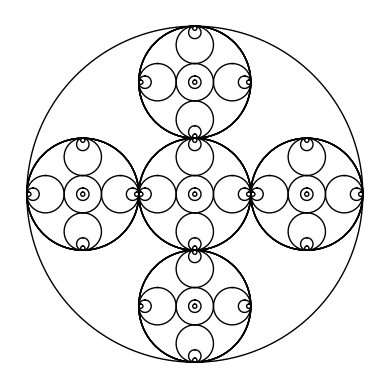

The matplotlib source for this figure:
"""
Course: CS 2302
Author: Jacob Montenegro
Lab: 1
Instructor: Dr. Olac Fuentes
T.A.: Anindita Nath, Maliheh Zargaran 
Date of Last Modification: 2/8/2019
Program's Purpose: Practice using recursion to produce figures.
"""
import numpy as np
import matplotlib.pyplot as plt
import math

#draw_squares recursively draws squares on every corner of a given square, the depth being n, the number of times to recursively call the method
def draw_squares(ax,n,p,w,z):
    if n>0:
        #These two lines of code give the Original Square four corners.
        ax.plot(p[:,0]/2-z,p[:,1]/2-z,linewidth=1,color='k')
        ax.plot(-p[:,0]/2+z,p[:,1]/2-z,linewidth=1,color='k')
    #The if statement ensures that the recursive call doesn't produce more squares than necessary.
    if n>1:
        #The next four lines of code produce miniture squares for the previously produces squares at each corner.
        #They are dividing by 4 since that is half the size of the previously created squares. 
        ax.plot(-p[:,0]/4,-p[:,1]/4+z,linewidth=1,color='k') 
        ax.plot(p[:,0]/4,-p[:,1]/4+z,linewidth=1,color='k') 
        ax.plot(-p[:,0]/4+z,-p[:,1]/4,linewidth=1,color='k') 
        ax.plot(p[:,0]/4-z,-p[:,1]/4,linewidth=1,color='k')
        #These recursive calls ensure that z alternates between negative ten and positive ten, z (10) is used to shift the squares left, right, up, and down.
        draw_squares(ax,n-1,p*w,w,z)
        draw_squares(ax,n-1,-p*w,w,-z)
        draw_squares(ax,n-1,-p*w,w,z-z)
        
#The circle method/function was given by Dr. Fuentes, it creates the circle.
def circle(center,rad):
    n = int(4*rad*math.pi)
    t = np.linspace(0,6.3,n)
    x = center[0]+rad*np.sin(t)
    y = center[1]+rad*np.cos(t)
    return x,y

#This method produces circles shifting to the left along the perimeter of every previous circle.
def draw_Spiralcircles(ax,n,center,radius,w):
    if n>0:
        x,y = circle(center,radius)
        #I used x+radius here to shift every circle left, adding to x within a function shifts a given graph left.  
        ax.plot(x+radius,y,linewidth=1,color='k')
        draw_Spiralcircles(ax,n-1,center,radius*w,w)

#This method draws a binary tree, it has an x,y, change in x (dx) and cahnge in y (dy), as well as a k.
def draw_trees(ax,n,x,y,dx,dy,k):
    if n>0:
        #The first line prints a branch, the second line prints a reflection of the first line.
        ax.plot(x*dx,y,linewidth=1,color='k')
        ax.plot(-x*dx,y,linewidth=1,color='k')
        #k is added since I noticed that the drawing kept shifting inward by multiples of 2, 4, 16, etc.
        #I realized that in order to shift left and right, I would need to continuously add and subtract dx by multiples of 4, which is why I am using k.
        draw_trees(ax,n-1,x+k*dx,y-dy,dx/2,dy,k*4)
        draw_trees(ax,n-1,x-k*dx,y-dy,dx/2,dy,k*4)
        
#draw_circles produces a circle with 5 circles within it, recursively.
def draw_circles(ax,n,center,radius,w):
    if n>0:
        x,y = circle(center,radius)
        #x and why are multiplying by 3 to ensure the first circle engulfs the next five.
        ax.plot(x*3,y*3,linewidth=1,color='k')
        #This if statement prevents any extra circles from being drawn.
        if n>1:
            ax.plot(x+radius+100,y,linewidth=1,color='k')
            ax.plot(x-radius+300,y,linewidth=1,color='k')
            ax.plot(x+200,y-radius+100,linewidth=1,color='k')
            ax.plot(x+200,y+radius-100,linewidth=1,color='k')
            miniCircles(x,y,radius)
        #The circles fit along the diameter of the engulfing circle, thats why radius is divided by 3 at each recursive call.
        draw_circles(ax,n-1,center,radius/3,w)
      
def miniCircles(x,y,radius):
    #Produces right circle
    ax.plot(x+200,y,linewidth=1,color='k')
    
    #Produces left circle
    ax.plot(x-200,y,linewidth=1,color='k')
    ax.plot(x+radius-300,y,linewidth=1,color='k')
    ax.plot(x-radius-100,y,linewidth=1,color='k')
    ax.plot(x-200,y-radius+100,linewidth=1,color='k')
    ax.plot(x-200,y+radius-100,linewidth=1,color='k')
    
    #Produces center circle
    ax.plot(x+radius-100,y,linewidth=1,color='k')
    ax.plot(x-radius+100,y,linewidth=1,color='k')
    ax.plot(x,y-radius+100,linewidth=1,color='k')
    ax.plot(x,y+radius-100,linewidth=1,color='k')
    
    #Produces top circle
    ax.plot(x,y+200,linewidth=1,color='k')
    ax.plot(x+radius-100,y+200,linewidth=1,color='k')
    ax.plot(x-radius+100,y+200,linewidth=1,color='k')
    ax.plot(x,y-radius+300,linewidth=1,color='k')
    ax.plot(x,y+radius+100,linewidth=1,color='k')
    
    #Produces bottom circle
    ax.plot(x,y-200,linewidth=1,color='k')
    ax.plot(x+radius-100,y-200,linewidth=1,color='k')
    ax.plot(x-radius+100,y-200,linewidth=1,color='k')
    ax.plot(x,y-radius-100,linewidth=1,color='k')
    ax.plot(x,y+radius-300,linewidth=1,color='k')

"""Square Section""" 
#Square 1         
plt.close("all") 
orig_size = 10
p = np.array([[30,30],[orig_size,30],[orig_size,orig_size],[30,orig_size],[30,30]])
fig, ax = plt.subplots()
draw_squares(ax,2,p,.5,10)
ax.set_aspect(1.0)
ax.axis('off')
plt.show()
fig.savefig('squares.png')

#Square 2
plt.close("all") 
orig_size = 10
p = np.array([[30,30],[orig_size,30],[orig_size,orig_size],[30,orig_size],[30,30]])
fig, ax = plt.subplots()
draw_squares(ax,3,p,.5,10)
ax.set_aspect(1.0)
ax.axis('off')
plt.show()
fig.savefig('squares1.png')

#Square 3
plt.close("all") 
orig_size = 10
p = np.array([[30,30],[orig_size,30],[orig_size,orig_size],[30,orig_size],[30,30]])
fig, ax = plt.subplots()
draw_squares(ax,4,p,.5,10)
ax.set_aspect(1.0)
ax.axis('off')
plt.show()
fig.savefig('squares2.png')
      
"""Spiral Circle Section"""
#Spiraling Circle 1
plt.close("all") 
fig, ax = plt.subplots() 
draw_Spiralcircles(ax, 9, [0,0], 100,.5)
ax.set_aspect(1.0)
ax.axis('off')
plt.show()
fig.savefig('circles.png')

#Spiraling Circle 2
plt.close("all") 
fig, ax = plt.subplots() 
draw_Spiralcircles(ax, 50, [50,0], 100,.9)
ax.set_aspect(1.0)
ax.axis('off')
plt.show()
fig.savefig('circles1.png')

#Spiraling Circle 3
plt.close("all") 
fig, ax = plt.subplots() 
draw_Spiralcircles(ax, 85, [50,0], 100,.95)
ax.set_aspect(1.0)
ax.axis('off')
plt.show()
fig.savefig('circles2.png')

"""Tree Section"""
#Tree 1
plt.close("all") 
orig_size = 10
p = np.array([[0,1],[1,0]])
fig, ax = plt.subplots()
draw_trees(ax,3,p[0],p[1],1,1,2 )
ax.set_aspect(1.0)
ax.axis('off')
plt.show()
fig.savefig('tree.png')

#Tree 2
plt.close("all") 
orig_size = 10
p = np.array([[0,1],[1,0]])
fig, ax = plt.subplots()
draw_trees(ax,4,p[0],p[1],1,1,2)
ax.set_aspect(1.0)
ax.axis('off')
plt.show()
fig.savefig('tree1.png')

#Tree 3
plt.close("all") 
orig_size = 10
p = np.array([[0,1],[1,0]])
fig, ax = plt.subplots()
draw_trees(ax,7,p[0],p[1],1.5,1,1.34)
ax.set_aspect(1.0)
ax.axis('off')
plt.show()
fig.savefig('tree2.png')

"""Circle Section"""
#Circle 1
plt.close("all") 
fig, ax = plt.subplots() 
draw_circles(ax, 3, [0,0], 100,.5)
ax.set_aspect(1.0)
ax.axis('off')
plt.show()
fig.savefig('circlesOfCircles.png')

#Circle 2
plt.close("all") 
fig, ax = plt.subplots() 
draw_circles(ax, 4, [0,0], 100,.5)
ax.set_aspect(1.0)
ax.axis('off')
plt.show()
fig.savefig('circlesOfCircles1.png')

#Circle 3
plt.close("all") 
fig, ax = plt.subplots() 
draw_circles(ax, 5, [0,0], 100,.5)
ax.set_aspect(1.0)
ax.axis('off')
plt.show()
fig.savefig('circlesOfCircles2.png')